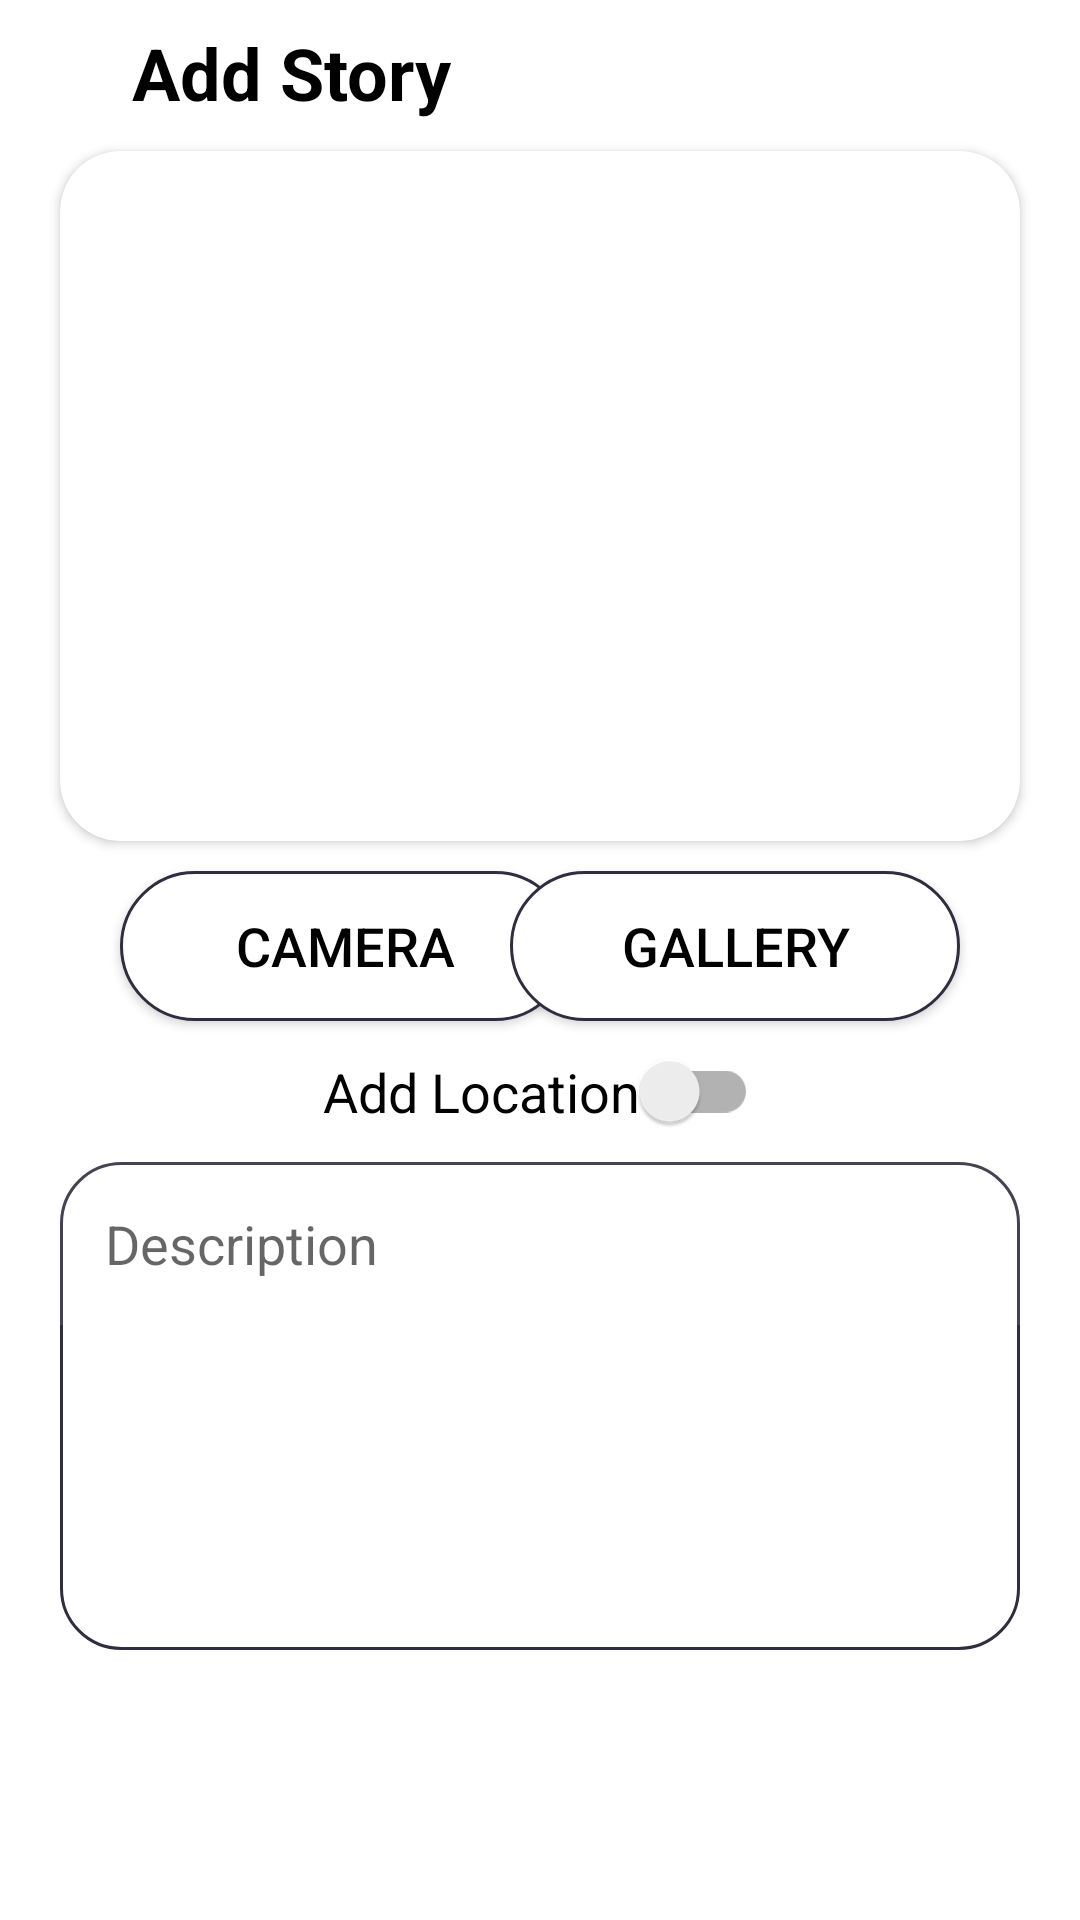

The Android layout XML behind this screen, and the referenced resources:
<!-- AndroidManifest.xml: application theme Theme.StoryApp -->
<!-- res/layout/activity_add_story.xml -->
<?xml version="1.0" encoding="utf-8"?>
<androidx.constraintlayout.widget.ConstraintLayout xmlns:android="http://schemas.android.com/apk/res/android"
    xmlns:app="http://schemas.android.com/apk/res-auto"
    xmlns:tools="http://schemas.android.com/tools"
    android:layout_width="match_parent"
    android:layout_height="match_parent"
    android:background="@color/white"
    tools:context=".ui.addstory.AddStoryActivity">

    <ImageButton
        android:id="@+id/btn_back"
        android:layout_width="wrap_content"
        android:layout_height="wrap_content"
        android:layout_marginStart="24dp"
        android:layout_marginTop="24dp"
        android:background="@color/white"
        android:contentDescription="@string/back"
        app:layout_constraintStart_toStartOf="parent"
        app:layout_constraintTop_toTopOf="parent"
        app:srcCompat="@drawable/ic_baseline_arrow_back_ios_24" />

    <TextView
        android:id="@+id/textView2"
        android:layout_width="wrap_content"
        android:layout_height="wrap_content"
        android:layout_marginStart="20dp"
        android:text="@string/add_ab"
        android:textColor="@color/black"
        android:textSize="24sp"
        android:textStyle="bold"
        app:layout_constraintBottom_toBottomOf="@+id/btn_back"
        app:layout_constraintStart_toEndOf="@+id/btn_back"
        app:layout_constraintTop_toTopOf="@+id/btn_back" />

    <androidx.cardview.widget.CardView
        android:id="@+id/cv_preview"
        android:layout_width="match_parent"
        android:layout_height="230dp"
        android:layout_marginTop="10dp"
        android:layout_marginStart="20dp"
        android:layout_marginEnd="20dp"
        app:cardCornerRadius="20dp"
        android:alpha="1"
        app:layout_constraintTop_toBottomOf="@+id/textView2"
        tools:layout_editor_absoluteX="1dp">

        <ImageView
            android:id="@+id/iv_preview"
            android:layout_width="370dp"
            android:layout_height="match_parent"
            android:contentDescription="@string/photo_preview"
            android:scaleType="centerCrop" />
    </androidx.cardview.widget.CardView>

    <Button
        android:id="@+id/btn_camera"
        android:layout_width="150dp"
        android:layout_height="50dp"
        android:layout_marginStart="20dp"
        android:layout_marginTop="10dp"
        android:background="@drawable/btn_stroke"
        android:text="@string/camera_btn"
        android:textColor="@color/black"
        android:textSize="18sp"
        android:alpha="1"
        app:layout_constraintStart_toStartOf="@+id/cv_preview"
        app:layout_constraintTop_toBottomOf="@+id/cv_preview" />

    <Button
        android:id="@+id/btn_gallery"
        android:layout_width="150dp"
        android:layout_height="50dp"
        android:layout_marginTop="10dp"
        android:layout_marginEnd="20dp"
        android:background="@drawable/btn_stroke"
        android:text="@string/gallery_btn"
        android:textColor="@color/black"
        android:textSize="18sp"
        android:alpha="1"
        app:layout_constraintEnd_toEndOf="@+id/cv_preview"
        app:layout_constraintTop_toBottomOf="@+id/cv_preview" />

    <LinearLayout
        android:id="@+id/ll_desc"
        android:layout_width="match_parent"
        android:layout_height="0dp"
        android:layout_marginTop="10dp"
        android:layout_marginStart="20dp"
        android:layout_marginEnd="20dp"
        android:layout_marginBottom="20dp"
        android:alpha="1"
        android:background="@drawable/ed_bg2"
        app:layout_constraintBottom_toTopOf="@+id/button_add"
        app:layout_constraintEnd_toEndOf="parent"
        app:layout_constraintHorizontal_bias="0.0"
        app:layout_constraintStart_toStartOf="parent"
        app:layout_constraintTop_toBottomOf="@+id/switch_location"
        app:layout_constraintVertical_bias="1.0">

        <EditText
            android:id="@+id/ed_add_description"
            android:layout_width="match_parent"
            android:layout_height="wrap_content"
            android:background="@color/transparant"
            android:hint="@string/description"
            android:inputType="text"
            android:padding="15dp" />
    </LinearLayout>

    <Button
        android:id="@+id/button_add"
        android:layout_width="match_parent"
        android:layout_height="50dp"
        android:layout_marginStart="30dp"
        android:layout_marginEnd="30dp"
        android:layout_marginBottom="20dp"
        android:background="@drawable/btn_solid"
        android:text="@string/upload"
        android:textColor="@color/white"
        android:textSize="18sp"
        android:alpha="1"
        app:layout_constraintBottom_toBottomOf="parent"
        app:layout_constraintEnd_toEndOf="parent"
        app:layout_constraintStart_toStartOf="parent" />

    <androidx.appcompat.widget.SwitchCompat
        android:id="@+id/switch_location"
        android:layout_width="wrap_content"
        android:layout_height="wrap_content"
        android:layout_marginTop="10dp"
        android:text="@string/location"
        android:textSize="18sp"
        app:layout_constraintEnd_toEndOf="@+id/btn_gallery"
        app:layout_constraintStart_toStartOf="@+id/btn_camera"
        app:layout_constraintTop_toBottomOf="@+id/btn_gallery" />

</androidx.constraintlayout.widget.ConstraintLayout>
<!-- resources referenced by this layout -->
<resources>
  <color name="black">#FF000000</color>
  <color name="transparant">#1AFFFFFF</color>
  <color name="white">#FFFFFFFF</color>
  <!-- drawable btn_stroke (drawable) -->
  <?xml version="1.0" encoding="utf-8"?>
  <shape xmlns:android="http://schemas.android.com/apk/res/android">
      <solid android:color="@color/white"/>
      <stroke
          android:color="@color/dark_purp"
          android:width="1dp"/>
  
      <corners android:radius="60dp"/>
  </shape>
  <!-- drawable ed_bg2 (drawable) -->
  <?xml version="1.0" encoding="utf-8"?>
  <shape xmlns:android="http://schemas.android.com/apk/res/android">
      <solid android:color="@color/white"/>
      <stroke
          android:color="@color/dark_purp"
          android:width="1dp"/>
  
      <corners android:radius="20dp"/>
  </shape>
  <string name="add_ab">Add Story</string>
  <string name="back">Back</string>
  <string name="camera_btn">Camera</string>
  <string name="description">Description</string>
  <string name="gallery_btn">Gallery</string>
  <string name="location">Add Location</string>
  <string name="photo_preview">Photo preview</string>
  <string name="upload">Upload</string>
  <style name="Theme.StoryApp" parent="Theme.AppCompat.DayNight.NoActionBar">
          
          <item name="colorPrimary">@color/purple_500</item>
          <item name="colorPrimaryVariant">@color/white</item>
          <item name="colorOnPrimary">@color/white</item>
          
          <item name="colorSecondary">@color/teal_200</item>
          <item name="colorSecondaryVariant">@color/teal_700</item>
          <item name="colorOnSecondary">@color/black</item>
          
          <item name="android:statusBarColor">?attr/colorPrimaryVariant</item>
          
      </style>
  <color name="dark_purp">#2F2E41</color>
  <color name="purple_500">#FF6200EE</color>
  <color name="teal_200">#FF03DAC5</color>
  <color name="teal_700">#FF018786</color>
</resources>
